10-way image classification set "splits" from GitHub (Meowfessor96/Projects); label vocabulary: Ascent, Bind, Breeze, Fracture, Haven, Icebox, Lotus, Pearl, Split, Sunset.

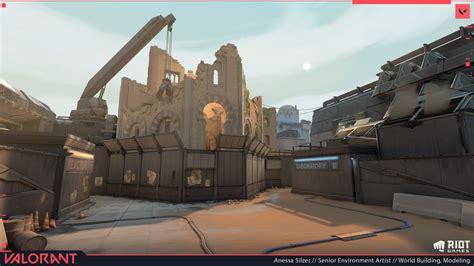
Label: Bind

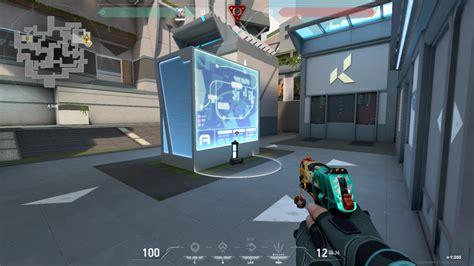
Label: Split

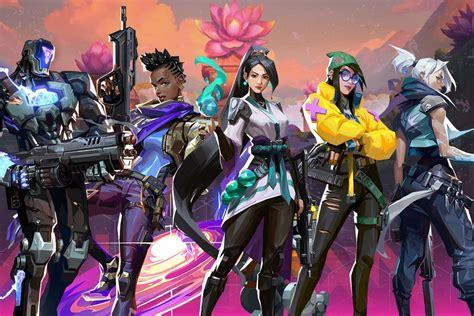
Label: Lotus

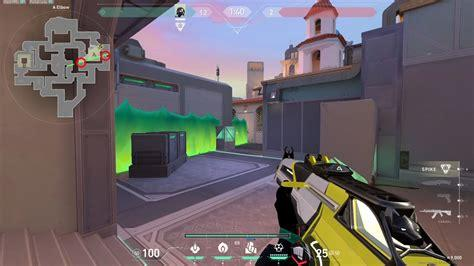
Label: Sunset

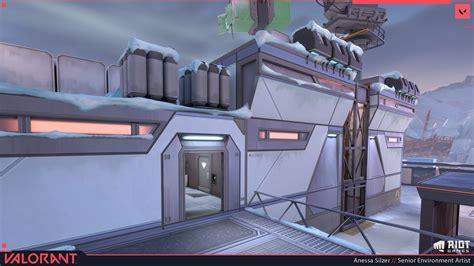
Label: Icebox

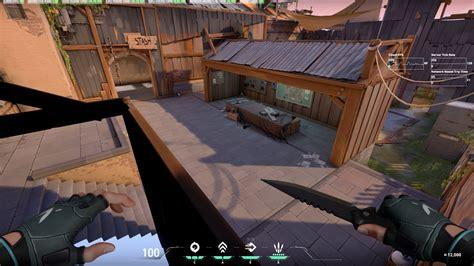
Label: Ascent
